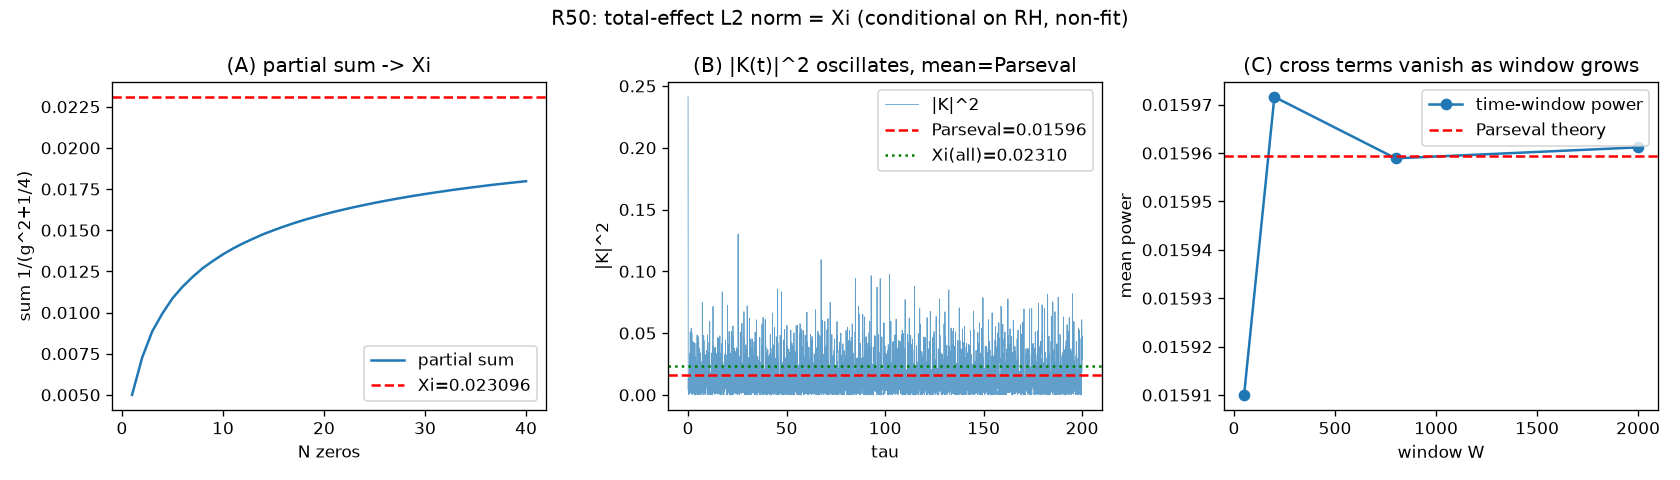

Source data for this figure (header and first rows):
quantity, value
Xi, 0.0231
partial_N20, 0.01596
partial_N40, 0.01798
parseval_theory_N20, 0.01596
numerical_power_N20, 0.01596
